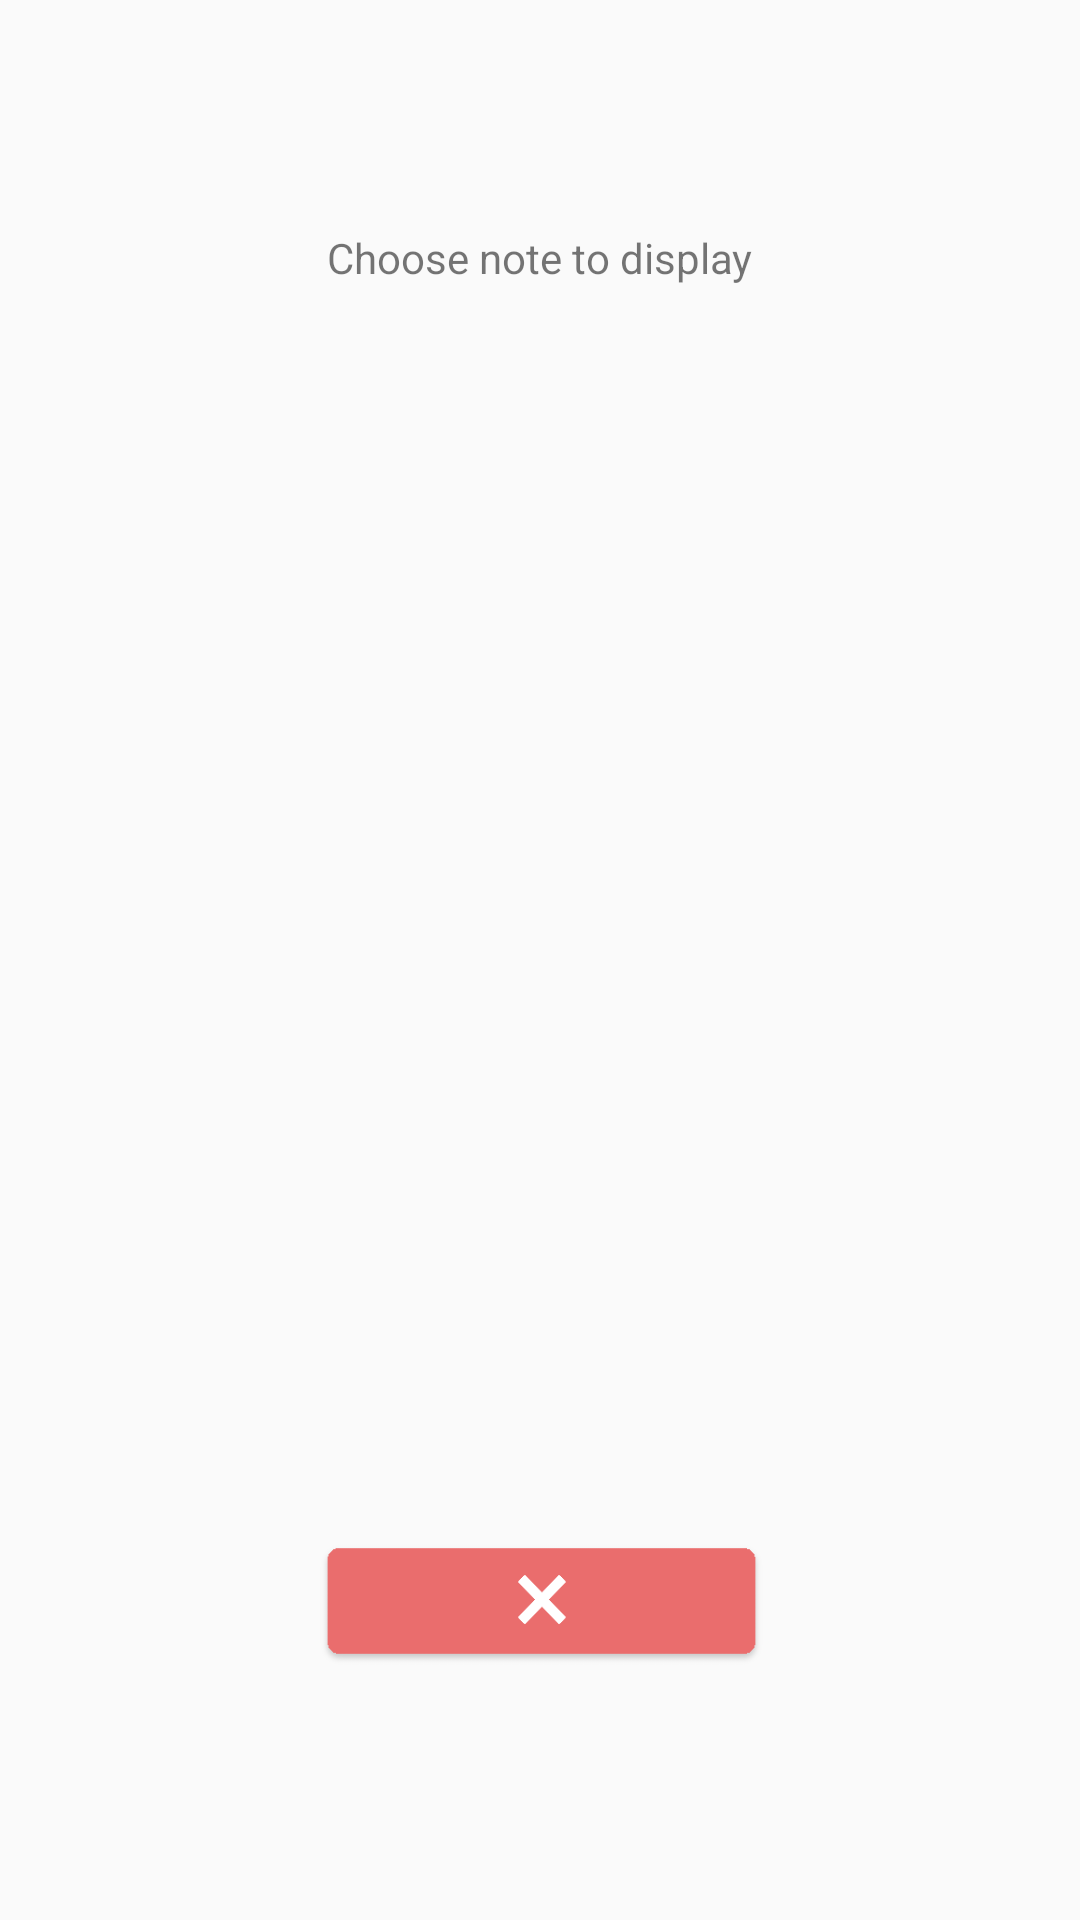

Android layout source for this screen:
<!-- AndroidManifest.xml: application theme AppTheme -->
<!-- res/layout/activity_choose_file_for_widget.xml -->
<?xml version="1.0" encoding="utf-8"?>
<android.support.constraint.ConstraintLayout xmlns:android="http://schemas.android.com/apk/res/android"
    xmlns:app="http://schemas.android.com/apk/res-auto"
    xmlns:tools="http://schemas.android.com/tools"
    android:id="@+id/activity_choose_file_for_widget"
    android:layout_width="match_parent"
    android:layout_height="match_parent"
    android:orientation="vertical">

    <TextView
        android:id="@+id/textLabelCFFW"
        android:layout_width="wrap_content"
        android:layout_height="wrap_content"
        android:text="Choose note to display"
        app:layout_constraintBottom_toBottomOf="parent"
        app:layout_constraintLeft_toLeftOf="parent"
        app:layout_constraintRight_toRightOf="parent"
        app:layout_constraintTop_toTopOf="parent"
        app:layout_constraintVertical_bias="0.123" />

    <TextView
        android:id="@+id/noFilesLabelCFFW"
        android:layout_width="wrap_content"
        android:layout_height="wrap_content"
        android:text=""
        app:layout_constraintBottom_toBottomOf="parent"
        app:layout_constraintLeft_toLeftOf="parent"
        app:layout_constraintRight_toRightOf="parent"
        app:layout_constraintTop_toTopOf="parent"
        app:layout_constraintHorizontal_bias="0.501"
        app:layout_constraintVertical_bias="0.401" />

    <Button
        android:id="@+id/cancelButtonCFFW"
        android:layout_width="155dp"
        android:layout_height="48dp"
        android:background="@mipmap/cancel_icon_normal"
        app:layout_constraintBottom_toBottomOf="parent"
        app:layout_constraintLeft_toLeftOf="parent"
        app:layout_constraintRight_toRightOf="parent"
        app:layout_constraintTop_toTopOf="parent"
        app:layout_constraintVertical_bias="0.861"
        app:layout_constraintHorizontal_bias="0.502" />

    <ListView
        android:id="@+id/listViewCFFW"
        android:layout_width="238dp"
        android:layout_height="310dp"
        app:layout_constraintBottom_toBottomOf="parent"
        app:layout_constraintHorizontal_bias="0.504"
        app:layout_constraintLeft_toLeftOf="parent"
        app:layout_constraintRight_toRightOf="parent"
        app:layout_constraintTop_toTopOf="parent"
        app:layout_constraintVertical_bias="0.441"
        tools:layout_editor_absoluteY="113dp"
        tools:layout_editor_absoluteX="67dp" />

</android.support.constraint.ConstraintLayout>
<!-- resources referenced by this layout -->
<resources>
  <!-- mipmap cancel_icon_normal: png bitmap (mipmap-xxxhdpi, 1719 bytes) -->
  <style name="AppTheme" parent="Theme.AppCompat.Light.NoActionBar">
          
          <item name="colorPrimary">@color/blue1</item>
          <item name="colorPrimaryDark">@color/blue2</item>
          <item name="colorAccent">@color/pink1</item>
      </style>
  <color name="blue1">#5868bf</color>
  <color name="blue2">#3e4ba7</color>
</resources>
